4-way image classification set "data" from GitHub (magahisca/dfruitdisease); label vocabulary: anthracnose, cactus virus X, healthy, stem canker.

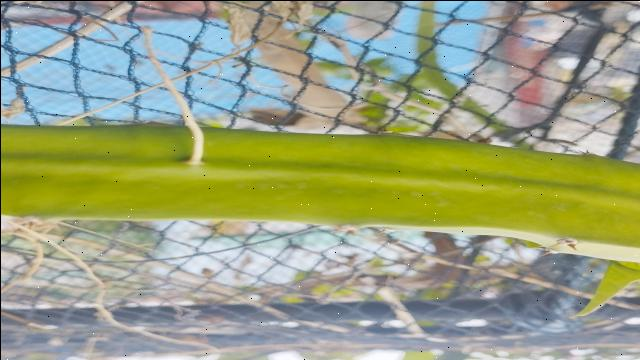
Label: healthy

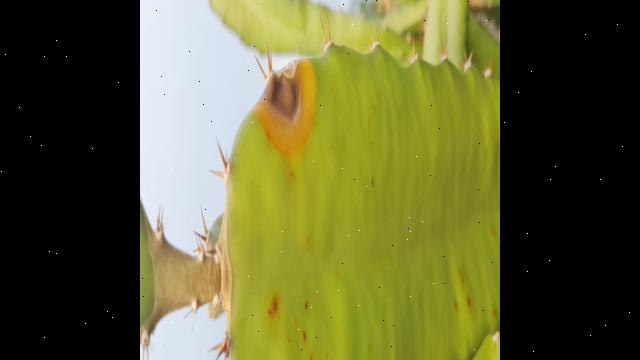
Label: anthracnose

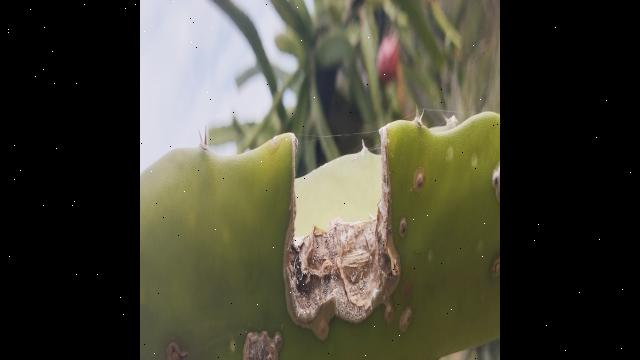
Label: stem canker

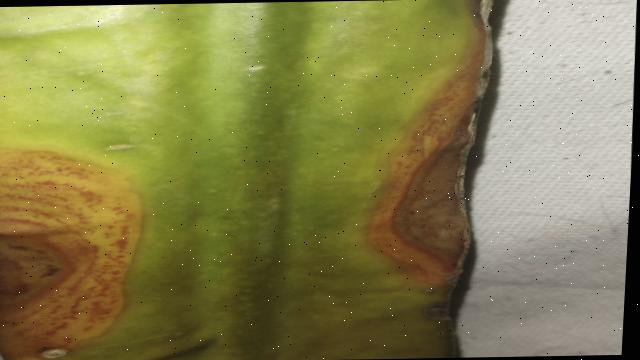
Label: anthracnose

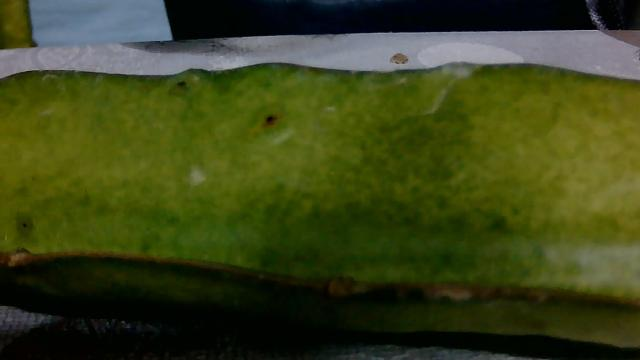
Label: cactus virus X

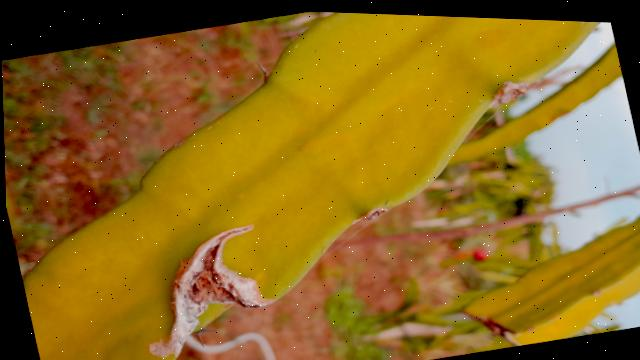
Label: stem canker
